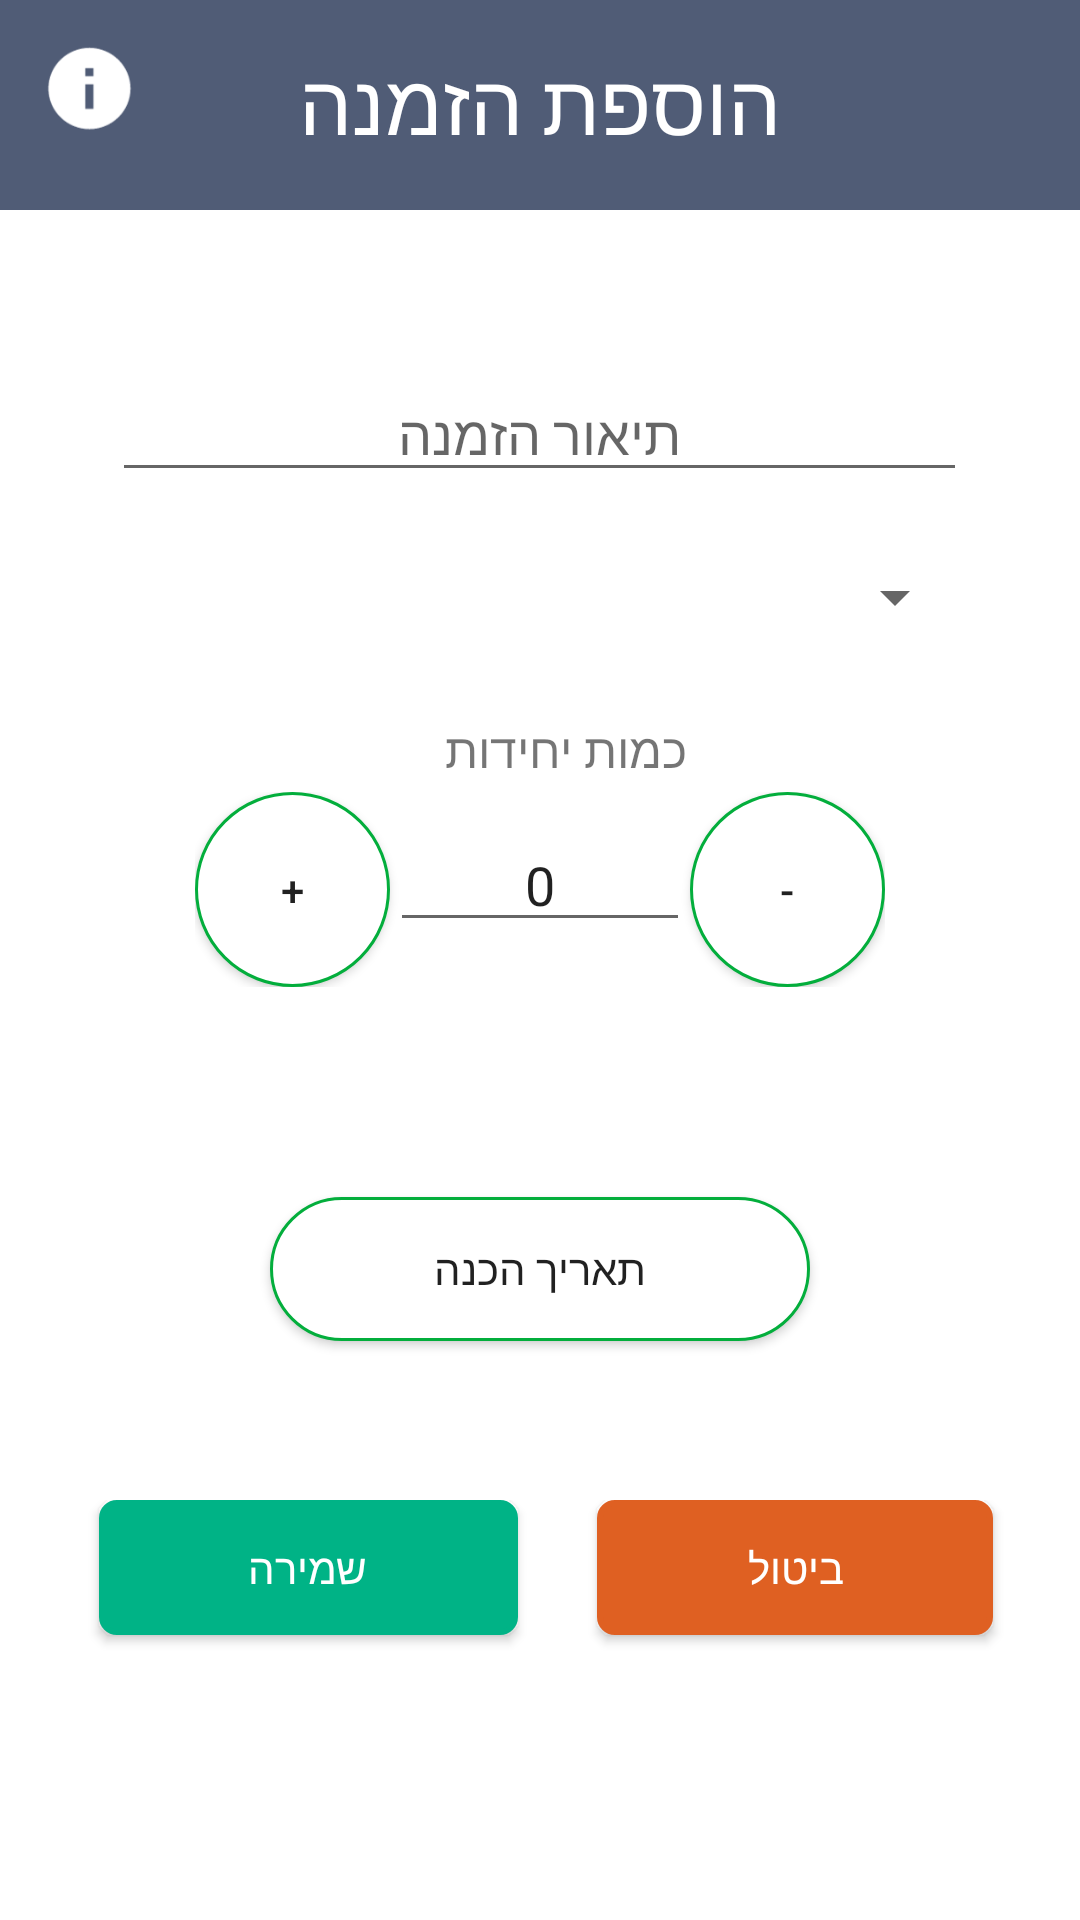

Write the Android layout XML for this screen, with the resource values it uses.
<!-- AndroidManifest.xml: application theme AppThemeNoBar -->
<!-- res/layout/activity_add_order.xml -->
<?xml version="1.0" encoding="utf-8"?>
<RelativeLayout xmlns:android="http://schemas.android.com/apk/res/android"
    xmlns:app="http://schemas.android.com/apk/res-auto"
    xmlns:tools="http://schemas.android.com/tools"
    android:id="@+id/activity_add_order"
    android:layout_width="match_parent"
    android:layout_height="match_parent"
    android:background="#FFFFFF"
    tools:context="com.example.user.myd.AddOrder">

    <LinearLayout
        android:layout_width="match_parent"
        android:layout_height="70dp"
        android:layout_centerHorizontal="true"
        android:background="@color/colorGray"
        android:orientation="vertical"
        android:textAlignment="center" />

    <TextView
        android:id="@+id/textTitleAddOrder"
        android:layout_width="match_parent"
        android:layout_height="wrap_content"
        android:layout_alignParentLeft="true"
        android:layout_alignParentStart="true"
        android:layout_marginBottom="19dp"
        android:padding="15dp"
        android:text="@string/new_order_title"
        android:textAlignment="center"
        android:textColor="@android:color/white"
        android:textSize="28sp" />

    <ImageButton
        android:id="@+id/info_btn"
        android:layout_width="@dimen/inf_icon"
        android:layout_height="@dimen/inf_icon"
        android:layout_alignParentLeft="true"
        android:layout_alignParentStart="true"
        android:layout_alignParentTop="true"
        android:layout_marginLeft="12dp"
        android:layout_marginStart="12dp"
        android:layout_marginTop="12dp"
        android:background="@color/colorGray"
        android:contentDescription="@string/information"
        android:scaleType="fitXY"
        app:srcCompat="@drawable/infor" />

    <LinearLayout
        android:layout_width="match_parent"
        android:layout_height="400dp"
        android:layout_alignParentLeft="true"
        android:layout_alignParentStart="true"
        android:layout_below="@+id/textTitleAddOrder"
        android:orientation="vertical"
        android:weightSum="1">


        <EditText
            android:id="@+id/add_order_description"
            android:layout_width="285dp"
            android:layout_height="wrap_content"
            android:layout_gravity="center"
            android:layout_marginTop="35dp"
            android:ems="10"
            android:hint="@string/description_order"
            android:inputType="text"
            android:maxLines="1"
            android:textAlignment="center" />

        <Spinner
            android:id="@+id/spinnerSuppliers"
            android:layout_width="285dp"
            android:layout_height="40dp"
            android:layout_marginTop="15dp"
            android:layout_gravity="center"/>

        <TextView
            android:id="@+id/quantityUnit"
            android:layout_width="98dp"
            android:layout_height="wrap_content"
            android:layout_gravity="center"
            android:layout_marginTop="20dp"
            android:layout_weight="0.08"
            android:ems="10"
            android:text="@string/quantity_unit"
            android:textSize="16sp" />

        <LinearLayout
            android:layout_width="wrap_content"
            android:layout_height="wrap_content"
            android:layout_gravity="center"
            android:orientation="horizontal">

            <Button
                android:id="@+id/button_plus"
                android:layout_width="@dimen/circle_size"
                android:layout_height="@dimen/circle_size"
                android:background="@drawable/button_plus_minus"
                android:text="@string/plus_counter" />


            <EditText
                android:id="@+id/costsQuantity"
                android:layout_width="100dp"
                android:layout_height="wrap_content"
                android:gravity="center"
                android:text="@string/init_zero_value"
                android:inputType="number"></EditText>

            <Button
                android:id="@+id/button_minus"
                android:layout_width="@dimen/circle_size"
                android:layout_height="@dimen/circle_size"
                android:background="@drawable/button_plus_minus"
                android:text="@string/minus_counter" />


        </LinearLayout>


        <Button
            android:id="@+id/btn_date"
            android:layout_width="@dimen/date_frame"
            android:layout_height="wrap_content"
            android:layout_gravity="center"
            android:layout_marginTop="70dp"
            android:background="@drawable/button_plus_minus"
            android:text="@string/order_date" />


    </LinearLayout>

    <RelativeLayout
        android:layout_width="match_parent"
        android:layout_height="100dp"
        android:layout_alignParentLeft="true"
        android:layout_alignParentStart="true"
        android:layout_alignParentTop="true"
        android:layout_marginTop="500dp">

        <Button
            android:id="@+id/cancel_btn"
            android:layout_width="wrap_content"
            android:layout_height="@dimen/height_btn"
            android:layout_alignParentEnd="true"
            android:layout_alignParentRight="true"
            android:layout_alignParentTop="true"
            android:layout_marginEnd="29dp"
            android:layout_marginRight="29dp"
            android:background="@drawable/buttonshape"
            android:backgroundTint="@color/colorRed"
            android:paddingLeft="50dp"
            android:paddingRight="50dp"
            android:text="@string/cancel_label"
            android:textColor="#FFFFFF"
            tools:ignore="RelativeOverlap" />

        <Button
            android:id="@+id/save_btn"
            android:layout_width="wrap_content"
            android:layout_height="@dimen/height_btn"
            android:layout_alignParentLeft="true"
            android:layout_alignParentStart="true"
            android:layout_alignParentTop="true"
            android:layout_marginLeft="33dp"
            android:layout_marginStart="33dp"
            android:background="@drawable/buttonshape"
            android:backgroundTint="@color/colorGreen"
            android:paddingLeft="50dp"
            android:paddingRight="50dp"
            android:text="@string/save_label"
            android:textColor="#FFFFFF" />
    </RelativeLayout>
</RelativeLayout>
<!-- resources referenced by this layout -->
<resources>
  <color name="colorGray">#505C76</color>
  <color name="colorGreen">#00B386</color>
  <color name="colorRed">#DF6022</color>
  <dimen name="circle_size">65dp</dimen>
  <dimen name="date_frame">180dp</dimen>
  <dimen name="height_btn">45dp</dimen>
  <dimen name="inf_icon">35dp</dimen>
  <!-- drawable button_plus_minus (drawable) -->
  <?xml version="1.0" encoding="utf-8"?>
  <shape xmlns:android="http://schemas.android.com/apk/res/android"
      android:shape="rectangle">
      <corners android:radius="1000dp" />
      <solid android:color="#FFFFFF" />
      <stroke
          android:width="1dip"
          android:color="#03ae3c" />
      <padding
          android:bottom="0.5dp"
          android:left="0.5dp"
          android:right="0.5dp"
          android:top="0.5dp" />
  </shape>
  <!-- drawable buttonshape (drawable) -->
  <?xml version="1.0" encoding="utf-8"?>
  <shape xmlns:android="http://schemas.android.com/apk/res/android" android:shape="rectangle" >
      <corners
          android:radius="5dp"
          />
      <gradient
          android:angle="45"
          android:centerX="35%"
          android:centerColor="#5FC4BC"
          android:startColor="#5FC4BC"
          android:endColor="#5FC4BC"
          android:type="linear"
          />
      <stroke
          android:width="2dp"
          android:color="#505C76"
          />
  </shape>
  <!-- drawable infor: png bitmap (drawable, 2117 bytes) -->
  <string name="cancel_label">ביטול</string>
  <string name="description_order">תיאור הזמנה</string>
  <string name="information">information</string>
  <string name="init_zero_value">0</string>
  <string name="minus_counter">-</string>
  <string name="new_order_title">הוספת הזמנה</string>
  <string name="order_date">תאריך הכנה</string>
  <string name="plus_counter">+</string>
  <string name="quantity_unit">כמות יחידות</string>
  <string name="save_label">שמירה</string>
  <style name="AppThemeNoBar" parent="Theme.AppCompat.Light.NoActionBar">
          
          <item name="colorPrimary">@color/colorPrimary</item>
          <item name="colorPrimaryDark">#353442</item>
          <item name="colorAccent">@color/colorAccent</item>
      </style>
  <color name="colorPrimary">#3F51B5</color>
  <color name="colorAccent">#FF4081</color>
</resources>
